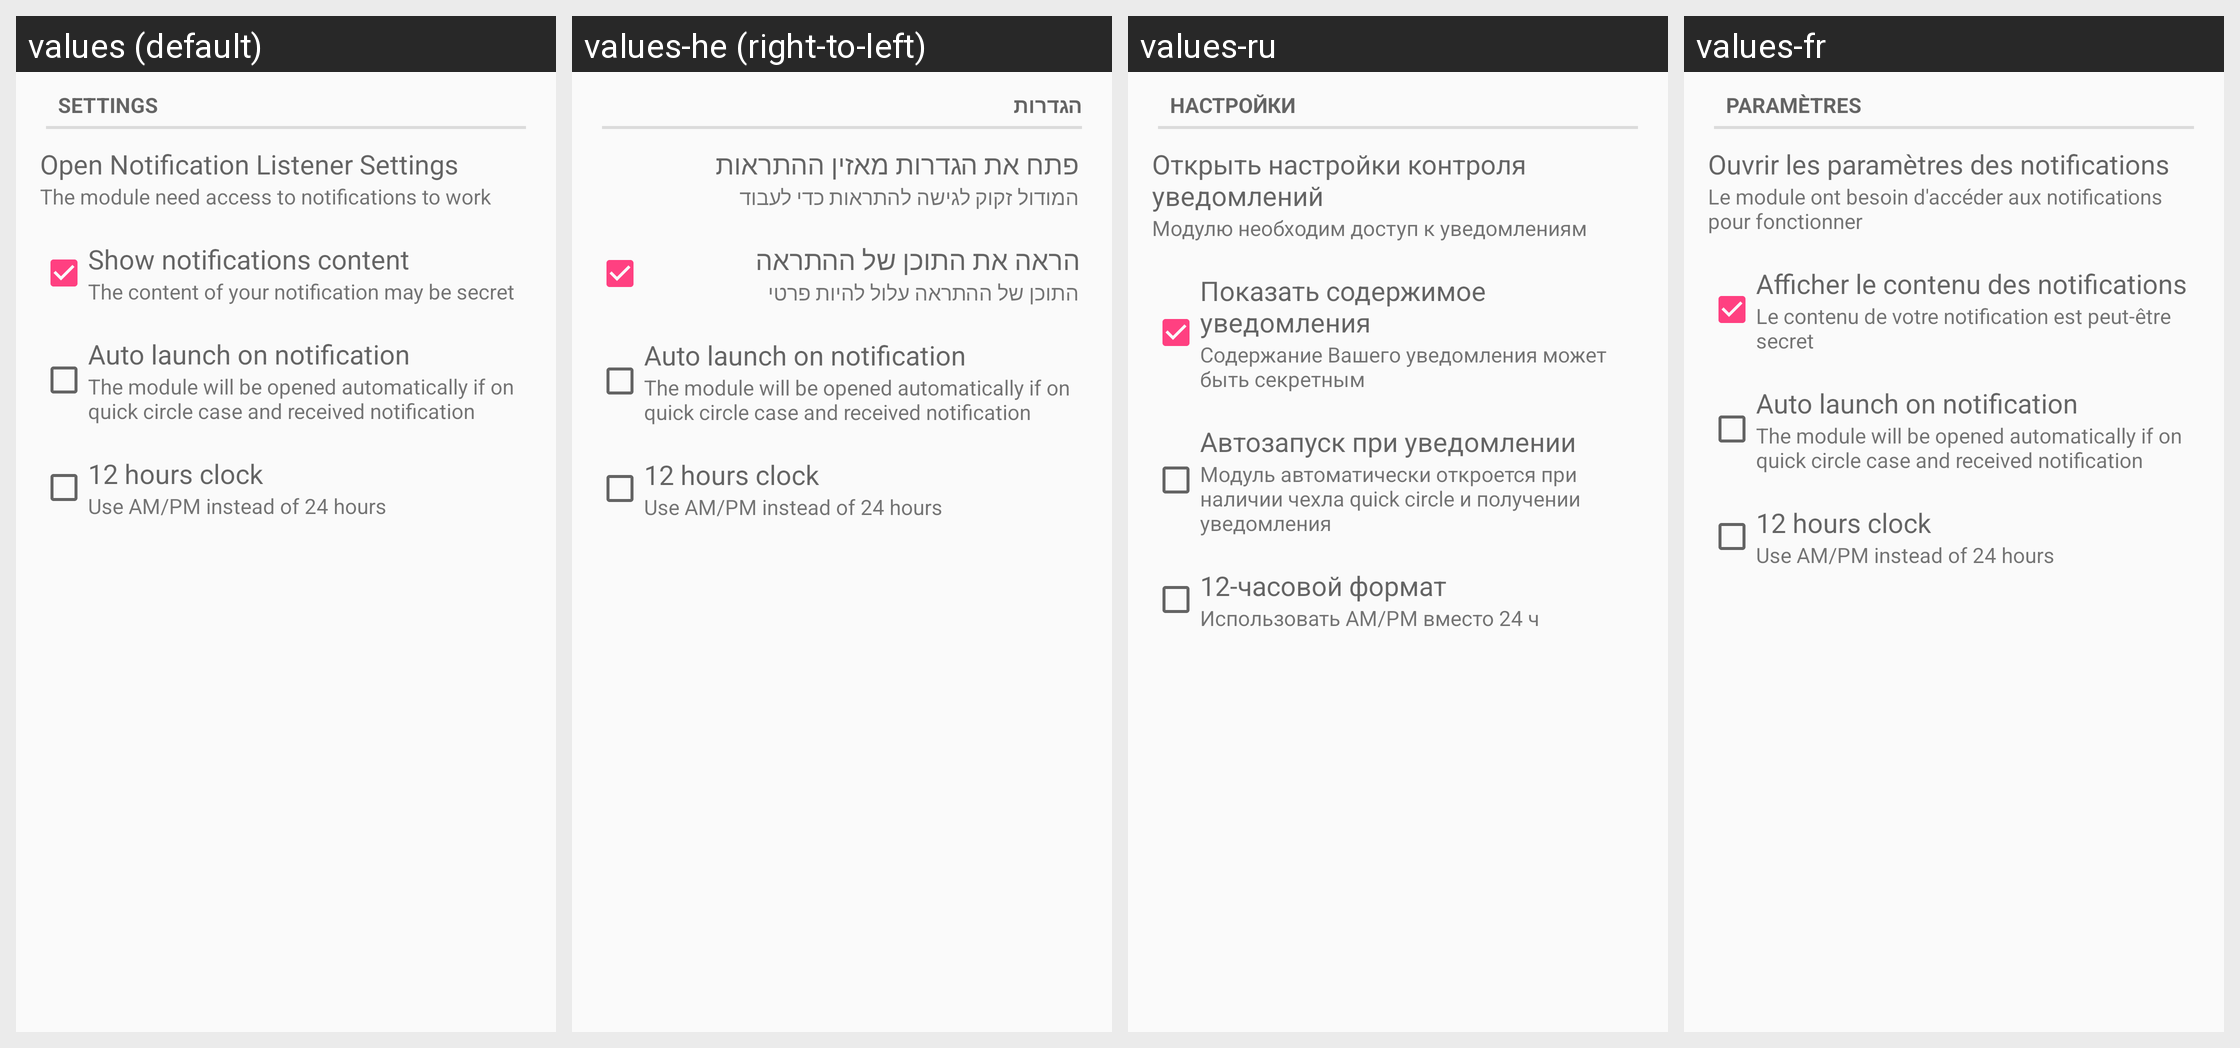

This grid shows one Android layout under several languages. Give, for every string resource on the screen, its name, the default text and each shown locale's text.
Android screen res/layout/desktop_module_notifications.xml rendered under 4 locales, left to right: values (default), values-he (right-to-left), values-ru, values-fr. Device: Nexus 5 (rendered at 1080×1920; each locale shown at half size, 540×960, under a caption strip naming it); theme AppTheme.
Other locales in the repository, not shown: values-ar, values-ca, values-de, values-fi, values-hu, values-it, values-ko, values-nl, values-pl, values-ro, values-tr.
Strings drawn on this screen, with the default value and each locale's value (text and hints the layout hard-codes, and strings that could not be matched under every locale, appear in the picture but are not listed):

settings
  values: Settings
  values-he: הגדרות
  values-ru: Настройки
  values-fr: Paramètres

music_listener_title
  values: Open Notification Listener Settings
  values-he: פתח את הגדרות מאזין ההתראות
  values-ru: Открыть настройки контроля уведомлений
  values-fr: Ouvrir les paramètres des notifications

music_listener_subtitle
  values: The module need access to notifications to work
  values-he: המודול זקוק לגישה להתראות כדי לעבוד
  values-ru: Модулю необходим доступ к уведомлениям
  values-fr: Le module ont besoin d'accéder aux notifications pour fonctionner

privacy_title
  values: Show notifications content
  values-he: הראה את התוכן של ההתראה
  values-ru: Показать содержимое уведомления
  values-fr: Afficher le contenu des notifications

privacy_subtitle
  values: The content of your notification may be secret
  values-he: התוכן של ההתראה עלול להיות פרטי
  values-ru: Содержание Вашего уведомления может быть секретным
  values-fr: Le contenu de votre notification est peut-être secret

auto_launch_title
  values: Auto launch on notification
  values-he: Auto launch on notification  [not translated; the default value is used]
  values-ru: Автозапуск при уведомлении
  values-fr: Auto launch on notification  [not translated; the default value is used]

auto_launch_subtitle
  values: The module will be opened automatically if on quick circle case and received notification
  values-he: The module will be opened automatically if on quick circle case and received notification  [not translated; the default value is used]
  values-ru: Модуль автоматически откроется при наличии чехла quick circle и получении уведомления
  values-fr: The module will be opened automatically if on quick circle case and received notification  [not translated; the default value is used]

am_pm_title
  values: 12 hours clock
  values-he: 12 hours clock  [not translated; the default value is used]
  values-ru: 12-часовой формат
  values-fr: 12 hours clock  [not translated; the default value is used]

am_pm_subtitle
  values: Use AM/PM instead of 24 hours
  values-he: Use AM/PM instead of 24 hours  [not translated; the default value is used]
  values-ru: Использовать AM/PM вместо 24 ч
  values-fr: Use AM/PM instead of 24 hours  [not translated; the default value is used]
